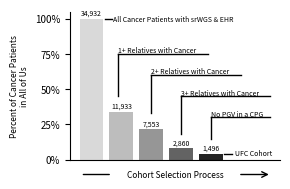

Python code for this plot:
import matplotlib.pyplot as plt
import numpy as np

# Data
labels = [
    "All Malignant\nNeoplastic Disease",
    "≥1 Relative",
    "≥2 Relatives",
    "≥3 Relatives",
    "No PGV"
]

counts = np.array([34932, 11933, 7553, 2860, 1496])

# Convert to percentages
percents = counts / counts[0] * 100

# Colors
colors = ["#d9d9d9", "#bdbdbd", "#969696", "#636363", "#252525"]

# Plot
fig, ax = plt.subplots(figsize=(3, 2))
bars = ax.bar(range(len(labels)), percents, color=colors)

# Labels above bars
for i, bar in enumerate(bars):
    ax.text(
        bar.get_x() + bar.get_width() / 2,
        bar.get_height() + 1,
        f"{counts[i]:,}",
        ha="center",
        va="bottom",
        fontsize=5
    )

# Axis formatting
ax.set_ylabel("Percent of Cancer Patients\nin All of Us", fontsize=6)
ax.set_xticks([])
ax.set_ylim(0, 105)

# Clean % ticks (0–100 every 25)
yticks = np.arange(0, 101, 25)
ax.set_yticks(yticks)
ax.set_yticklabels([f"{y}%" for y in yticks], fontsize=7)

# Style
ax.spines["top"].set_visible(False)
ax.spines["right"].set_visible(False)

# Reference line + label
ax.plot([0.44, 0.7], [100, 100], color='black', linewidth=1)
ax.text(0.73, 97, "All Cancer Patients with srWGS & EHR",
        va='bottom', ha='left', fontsize=5)

# UFC cohort label
ax.text(5.45, 2, "UFC Cohort", ha='center', va='bottom', fontsize=5)
ax.plot([4.44, 4.7], [4.3, 4.3], color='black', linewidth=1)

# Annotations
ax.plot([0.9, 0.9], [45, 75], color='black', lw=1)
ax.plot([0.9, 3.9], [75, 75], color='black', lw=1)
ax.text(0.9, 76, "1+ Relatives with Cancer", fontsize=5)

ax.plot([2, 2], [33, 60], color='black', lw=1)
ax.plot([2, 5], [60, 60], color='black', lw=1)
ax.text(2, 61, "2+ Relatives with Cancer", fontsize=5)

ax.plot([3, 3], [18, 45], color='black', lw=1)
ax.plot([3, 6], [45, 45], color='black', lw=1)
ax.text(3, 46, "3+ Relatives with Cancer", fontsize=5)

ax.plot([4, 4], [15, 30], color='black', lw=1)
ax.plot([4, 6], [30, 30], color='black', lw=1)
ax.text(4, 31, "No PGV in a CPG", fontsize=5)

# Bottom arrows
ax.annotate('', xy=(0.05, -0.1), xytext=(0.2, -0.1),
            xycoords='axes fraction',
            arrowprops=dict(arrowstyle='-', lw=1, color='black'))

ax.annotate('', xy=(0.8, -0.1), xytext=(0.96, -0.1),
            xycoords='axes fraction',
            arrowprops=dict(arrowstyle='<-', lw=1, color='black'))

ax.text(0.5, -0.1, "Cohort Selection Process",
        transform=ax.transAxes, ha='center', va='center', fontsize=6)

plt.tight_layout()
plt.savefig("Figure1b.pdf", bbox_inches="tight", pad_inches=0)
